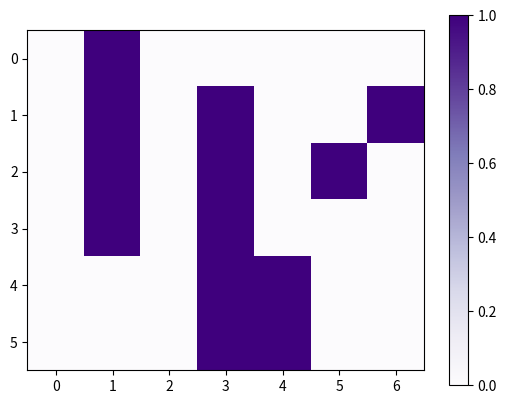

The script that saved this image:
import numpy as np
import matplotlib.pyplot as plt


def distance(x, y):
    return ((x[0] - y[0])) ** 2 + ((x[1] - y[1]) ** 2)


class Map:
    def __init__(self, m: np.ndarray) -> None:
        self.m = m

    def neighbors(self, cell):
        nrow, ncol = m.shape
        x, y = cell
        nb = []
        if x > 0:
            if m[x - 1, y] == 0:
                nb = nb + [(x - 1, y)]
        if x < (nrow - 1):
            if m[x + 1, y] == 0:
                nb = nb + [(x + 1, y)]
        if y > 0:
            if m[x, y - 1] == 0:
                nb = nb + [(x, y - 1)]
        if y < (ncol - 1):
            if m[x, y + 1] == 0:
                nb = nb + [(x, y + 1)]
        return nb


import heapq


class PriorityQueue:
    def __init__(self):
        self.elements = []

    def empty(self):
        return len(self.elements) == 0

    def put(self, item, priority):
        heapq.heappush(self.elements, (priority, item))

    def get(self):
        return heapq.heappop(self.elements)[1]


class Stack:
    def __init__(self):
        self.elements = []

    def empty(self):
        return len(self.elements) == 0

    def put(self, x):
        self.elements.append(x)

    def get(self):
        return self.elements.pop()


def dfs(map: Map, start, goal):
    frontier = Stack()  # Der Stack für die noch zu besuchenden Knoten
    frontier.put(start)
    came_from = {start: None}  # Dictionary, um den Vorgänger jedes Knotens zu speichern

    while not frontier.empty():
        current = frontier.get()

        # Ziel gefunden
        if current == goal:
            break

        for next in map.neighbors(current):
            # Wenn der Nachbarknoten noch nicht besucht wurde, fügen Sie ihn dem Stack hinzu
            if next not in came_from:
                frontier.put(next)
                came_from[next] = current  # Speichern Sie den Vorgänger

    return came_from


m = np.array(
    [[0, 1, 0, 0, 0, 0, 0],
     [0, 1, 0, 1, 0, 0, 1],
     [0, 1, 0, 1, 0, 1, 0],
     [0, 1, 0, 1, 0, 0, 0],
     [0, 0, 0, 1, 1, 0, 0],
     [0, 0, 0, 1, 1, 0, 0]])
mm = Map(m)
mm.neighbors((4, 1))

start = (0, 0)
goal = (5, 6)
path = dfs(mm, start, goal)
print(path)

# Visualisierung der Karte
plt.imshow(m, cmap='Purples')
plt.colorbar()
plt.show()
